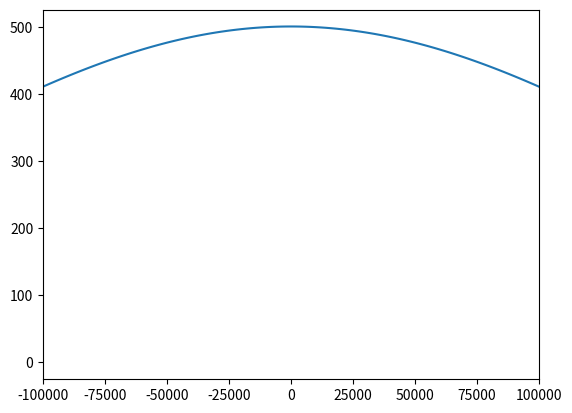

The matplotlib source for this figure:
import numpy as np
import matplotlib.pyplot as plt
import numpy.fft as npf

tIni = 0
tEnd = 500e-6
N = int(1e5 + 1)

s0 = 1e-6
t0 = 10*s0

t = np.linspace(tIni, tEnd, N)
g = np.exp(- np.power(t - t0, 2)/(2 * s0**2))

fq = npf.fftshift(npf.fftfreq(N, t[1]-t[0]))

plt.plot(fq, npf.fftshift(np.abs(npf.fft(g))))
plt.xlim(-100e3, 100e3)

plt.show()

print("END")